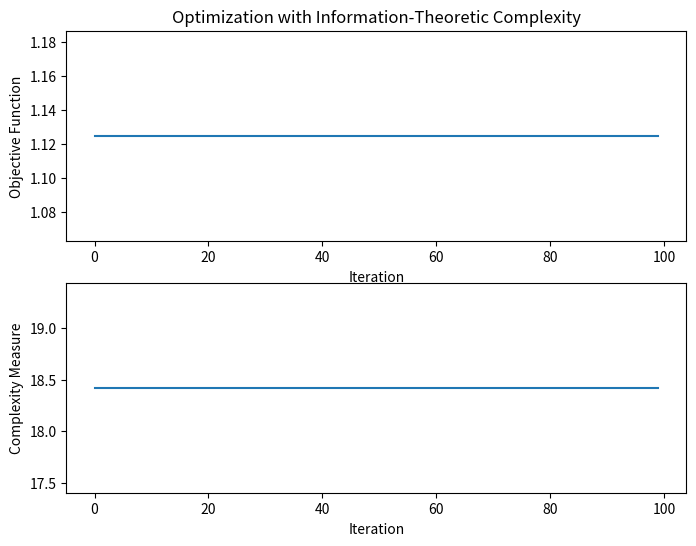

This chart was generated by the following Python code:
import numpy as np
import matplotlib.pyplot as plt
from scipy.optimize import fmin
import math

# Define the objective function
def objective_function(x):
    return np.sin(x) + np.cos(2*x)

# Define the information-theoretic complexity measure
def complexity_measure(x):
    return -np.log(np.abs(x - np.mean(x)) + 1e-8)

# Optimize the objective function while minimizing complexity
def optimize_with_information(initial_x, num_iterations):
    x = initial_x
    objective_history = []
    complexity_history = []

    for _ in range(num_iterations):
        # Optimize the objective function
        x = fmin(lambda x: -objective_function(x), x, disp=False)[0]
        objective_history.append(objective_function(x))

        # Minimize the information-theoretic complexity measure
        x = fmin(lambda x: complexity_measure(x), x, disp=False)[0]
        complexity_history.append(complexity_measure(x))

    return x, objective_history, complexity_history

# Run the optimization
initial_x = np.random.uniform(-np.pi, np.pi)
optimal_x, objective_history, complexity_history = optimize_with_information(initial_x, 100)
optimal_y = objective_function(optimal_x)

print(f"Global optimum: x={optimal_x:.3f}, y={optimal_y:.3f}")

# Plot the results
plt.figure(figsize=(8, 6))
plt.subplot(2, 1, 1)
plt.plot(objective_history)
plt.xlabel('Iteration')
plt.ylabel('Objective Function')
plt.title('Optimization with Information-Theoretic Complexity')

plt.subplot(2, 1, 2)
plt.plot(complexity_history)
plt.xlabel('Iteration')
plt.ylabel('Complexity Measure')
plt.savefig('information_theoretic_optimization.png')
